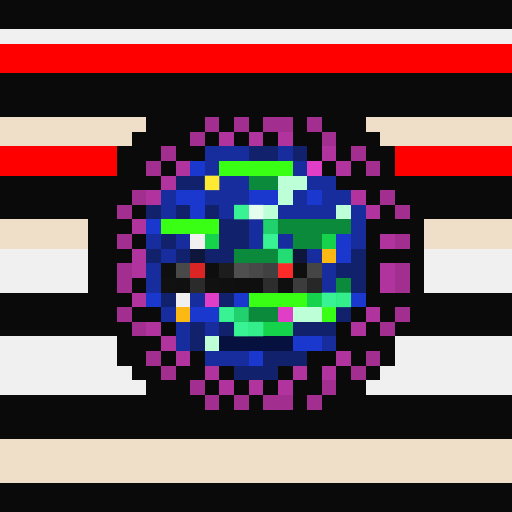
t = 0.00 s
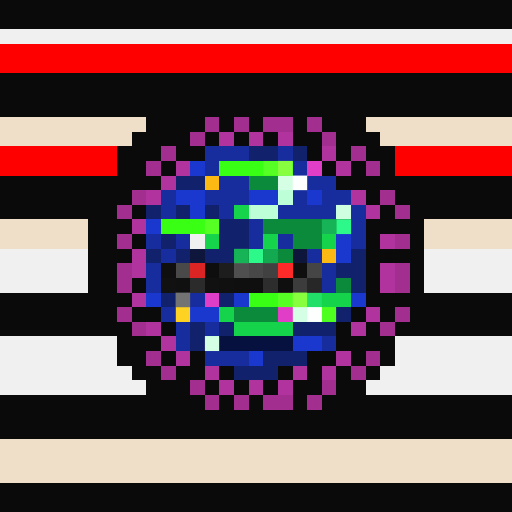
t = 1.06 s
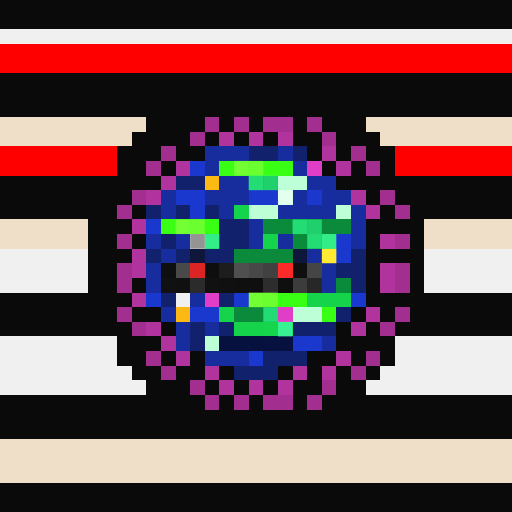
t = 2.13 s
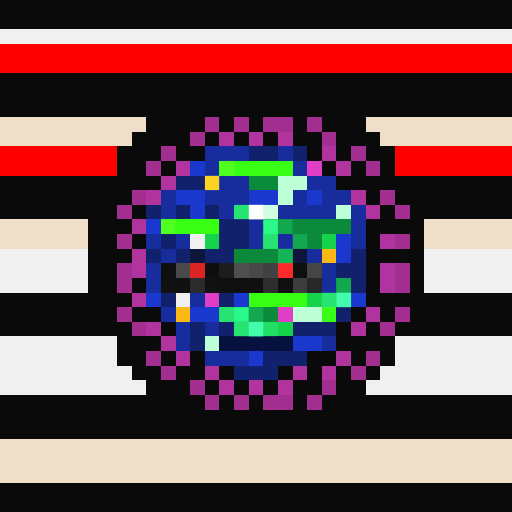
t = 3.19 s
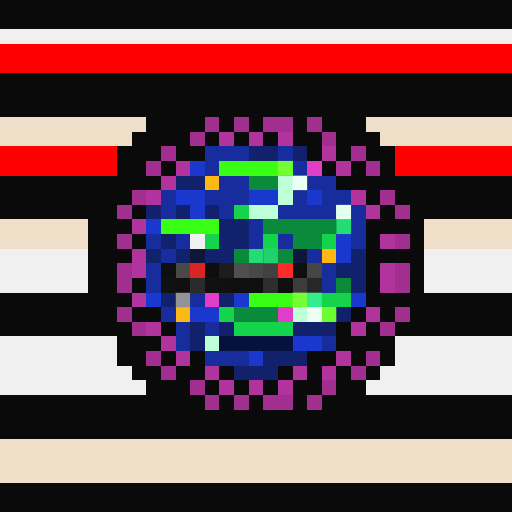
t = 4.25 s
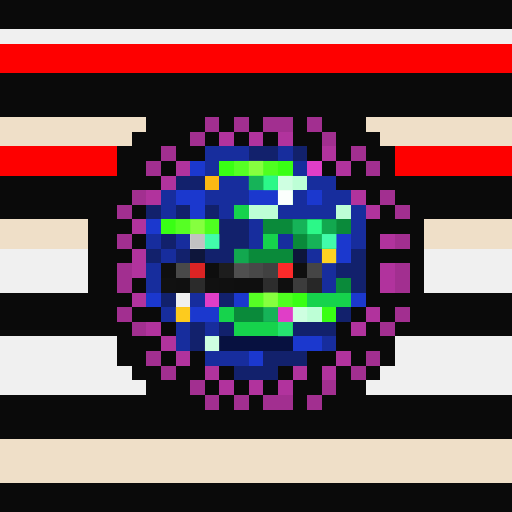
t = 5.32 s

The animated SVG that drew these frames (rendered in a browser with its animation timeline set to each time). Animation: 1 CSS @keyframes rule; one cycle of 6.38 s, repeats indefinitely.

<svg viewBox="0 0 35 35" shape-rendering="crispEdges" xmlns="http://www.w3.org/2000/svg"><style>@keyframes pop{0%,100%{opacity:0}18%{opacity:1}36%{opacity:0}}.a00{animation:pop 3.4s linear 0.00s infinite}.a01{animation:pop 3.4s linear -0.43s infinite}.a02{animation:pop 3.4s linear -0.85s infinite}.a03{animation:pop 3.4s linear -1.28s infinite}.a04{animation:pop 3.4s linear -1.70s infinite}.a05{animation:pop 3.4s linear -2.13s infinite}.a06{animation:pop 3.4s linear -2.55s infinite}.a07{animation:pop 3.4s linear -2.98s infinite}</style><rect width="35" height="35" fill="#0a0a0a"/><path fill="#f0f0f0" d="M0 2h35v1H0zM13 16h1v1H13zM0 17h6v1H0zM29 17h6v1H29zM0 18h6v1H0zM29 18h6v1H29zM0 19h6v1H0zM29 19h6v1H29zM12 20h1v1H12zM0 23h8v1H0zM27 23h8v1H27zM0 24h8v1H0zM27 24h8v1H27zM0 25h9v1H0zM26 25h9v1H26zM0 26h10v1H0zM25 26h10v1H25z"/><path fill="#fe0000" d="M0 3h35v1H0zM0 4h35v1H0zM0 10h8v1H0zM27 10h8v1H27zM0 11h8v1H0zM27 11h8v1H27z"/><path fill="#efdfc8" d="M0 8h10v1H0zM25 8h10v1H25zM0 9h9v1H0zM26 9h9v1H26zM0 15h6v1H0zM29 15h6v1H29zM0 16h6v1H0zM29 16h6v1H29zM0 30h35v1H0zM0 31h35v1H0zM0 32h35v1H0z"/><path fill="#a22f90" d="M14 8h1v1H14zM16 8h1v1H16zM18 8h2v1H18zM21 8h1v1H21zM13 9h1v1H13zM22 9h1v1H22zM11 10h1v1H11zM24 10h1v1H24zM10 11h1v1H10zM25 11h1v1H25zM9 13h1v1H9zM26 13h1v1H26zM8 14h1v1H8zM27 14h1v1H27zM8 16h1v1H8zM27 16h1v1H27zM8 18h1v1H8zM27 18h1v1H27zM8 19h1v1H8zM27 19h1v1H27zM8 21h1v1H8zM27 21h1v1H27zM9 22h1v1H9zM26 22h1v1H26zM10 24h1v1H10zM25 24h1v1H25zM11 25h1v1H11zM24 25h1v1H24zM13 26h1v1H13zM22 26h1v1H22zM14 27h1v1H14zM16 27h1v1H16zM18 27h2v1H18zM21 27h1v1H21z"/><path fill="#b1339d" d="M15 9h1v1H15zM17 9h1v1H17zM19 9h1v1H19zM22 10h1v1H22zM12 11h1v1H12zM23 11h1v1H23zM11 12h1v1H11zM10 13h1v1H10zM24 13h1v1H24zM25 14h1v1H25zM9 15h1v1H9zM26 16h1v1H26zM9 17h1v1H9zM9 18h1v1H9zM26 18h1v1H26zM26 19h1v1H26zM9 20h1v1H9zM25 21h1v1H25zM10 22h1v1H10zM24 22h1v1H24zM11 23h1v1H11zM12 24h1v1H12zM23 24h1v1H23zM14 25h1v1H14zM20 25h1v1H20zM22 25h1v1H22zM15 26h1v1H15zM17 26h1v1H17zM19 26h1v1H19z"/><path fill="#172d9d" d="M14 10h3v1H14zM19 10h1v1H19zM14 11h1v1H14zM20 11h1v1H20zM15 12h2v1H15zM21 12h2v1H21zM11 13h1v1H11zM14 13h3v1H14zM20 13h1v1H20zM22 13h2v1H22zM11 14h1v1H11zM15 14h1v1H15zM19 14h4v1H19zM24 14h1v1H24zM17 15h1v1H17zM24 15h1v1H24zM10 16h1v1H10zM12 16h1v1H12zM17 16h1v1H17zM19 16h1v1H19zM24 16h1v1H24zM11 17h1v1H11zM21 17h1v1H21zM10 18h1v1H10zM22 18h1v1H22zM10 19h1v1H10zM22 19h1v1H22zM13 20h1v1H13zM11 21h1v1H11zM12 22h1v1H12zM14 22h1v1H14zM12 23h1v1H12zM22 23h1v1H22zM14 24h3v1H14z"/><path fill="#12216c" d="M17 10h2v1H17zM20 10h1v1H20zM12 12h2v1H12zM10 14h1v1H10zM12 14h1v1H12zM14 14h1v1H14zM15 15h2v1H15zM11 16h1v1H11zM15 16h2v1H15zM10 17h1v1H10zM12 17h1v1H12zM14 17h2v1H14zM24 17h1v1H24zM23 18h2v1H23zM24 19h1v1H24zM11 20h1v1H11zM15 20h1v1H15zM23 21h1v1H23zM13 22h1v1H13zM15 22h1v1H15zM20 22h3v1H20zM13 23h1v1H13zM18 24h3v1H18zM16 25h3v1H16z"/><path fill="#1b38ce" d="M13 11h1v1H13zM12 13h2v1H12zM17 13h2v1H17zM21 13h1v1H21zM13 14h1v1H13zM10 15h1v1H10zM23 16h1v1H23zM23 17h1v1H23zM10 20h1v1H10zM16 20h1v1H16zM24 20h1v1H24zM13 21h2v1H13zM20 23h2v1H20zM17 24h1v1H17z"/><path fill="#39ff14" d="M15 11h5v1H15zM11 15h4v1H11zM17 20h4v1H17zM22 21h1v1H22z"/><path fill="#e03ec7" d="M21 11h1v1H21zM14 20h1v1H14zM19 21h1v1H19z"/><path fill="#fcb913" d="M14 12h1v1H14zM22 17h1v1H22zM12 21h1v1H12z"/><path fill="#0a8a3a" d="M17 12h2v1H17zM18 15h6v1H18zM20 16h2v1H20zM16 17h4v1H16zM23 19h1v1H23zM16 21h3v1H16z"/><path fill="#bdffd6" d="M19 12h2v1H19zM19 13h1v1H19zM17 14h2v1H17zM23 14h1v1H23zM20 21h2v1H20zM14 23h1v1H14z"/><path fill="#16d34c" d="M16 14h1v1H16zM14 16h1v1H14zM18 16h1v1H18zM22 16h1v1H22zM21 20h3v1H21zM15 21h1v1H15zM16 22h4v1H16z"/><path fill="#0e163b" d="M13 17h1v1H13zM20 17h1v1H20z"/><path fill="#0f0f0f" d="M11 18h1v1H11zM20 18h1v1H20zM16 19h2v1H16zM19 19h1v1H19z"/><path fill="#494949" d="M12 18h1v1H12z"/><path fill="#db2424" d="M13 18h1v1H13z"/><path fill="#0e0e0e" d="M14 18h1v1H14z"/><path fill="#1d1d1d" d="M15 18h1v1H15z"/><path fill="#4f4f4f" d="M16 18h1v1H16z"/><path fill="#484848" d="M17 18h1v1H17z"/><path fill="#414141" d="M18 18h1v1H18z"/><path fill="#fd2a2a" d="M19 18h1v1H19z"/><path fill="#454545" d="M21 18h1v1H21z"/><path fill="#111111" d="M11 19h1v1H11zM14 19h1v1H14z"/><path fill="#101010" d="M12 19h1v1H12zM15 19h1v1H15z"/><path fill="#2b2b2b" d="M13 19h1v1H13z"/><path fill="#2d2d2d" d="M18 19h1v1H18z"/><path fill="#3c3c3c" d="M20 19h1v1H20z"/><path fill="#272727" d="M21 19h1v1H21z"/><path fill="#071140" d="M15 23h5v1H15z"/><g fill="#8cff42"><rect x="15" y="11" width="1" height="1" class="a03"/><rect x="16" y="11" width="1" height="1" class="a04"/><rect x="17" y="11" width="1" height="1" class="a05"/><rect x="18" y="11" width="1" height="1" class="a06"/><rect x="19" y="11" width="1" height="1" class="a07"/><rect x="11" y="15" width="1" height="1" class="a03"/><rect x="12" y="15" width="1" height="1" class="a04"/><rect x="13" y="15" width="1" height="1" class="a05"/><rect x="14" y="15" width="1" height="1" class="a06"/><rect x="17" y="20" width="1" height="1" class="a04"/><rect x="18" y="20" width="1" height="1" class="a05"/><rect x="19" y="20" width="1" height="1" class="a06"/><rect x="20" y="20" width="1" height="1" class="a07"/><rect x="22" y="21" width="1" height="1" class="a00"/></g><g fill="#ffff40"><rect x="14" y="12" width="1" height="1" class="a01"/><rect x="22" y="17" width="1" height="1" class="a04"/><rect x="12" y="21" width="1" height="1" class="a06"/></g><g fill="#2eff8e"><rect x="17" y="12" width="1" height="1" class="a04"/><rect x="18" y="12" width="1" height="1" class="a05"/><rect x="18" y="15" width="1" height="1" class="a02"/><rect x="19" y="15" width="1" height="1" class="a03"/><rect x="20" y="15" width="1" height="1" class="a04"/><rect x="21" y="15" width="1" height="1" class="a05"/><rect x="22" y="15" width="1" height="1" class="a06"/><rect x="23" y="15" width="1" height="1" class="a07"/><rect x="20" y="16" width="1" height="1" class="a03"/><rect x="21" y="16" width="1" height="1" class="a04"/><rect x="16" y="17" width="1" height="1" class="a06"/><rect x="17" y="17" width="1" height="1" class="a07"/><rect x="18" y="17" width="1" height="1" class="a00"/><rect x="19" y="17" width="1" height="1" class="a01"/><rect x="23" y="19" width="1" height="1" class="a03"/><rect x="16" y="21" width="1" height="1" class="a02"/><rect x="17" y="21" width="1" height="1" class="a03"/><rect x="18" y="21" width="1" height="1" class="a04"/></g><g fill="#ffffff"><rect x="19" y="12" width="1" height="1" class="a06"/><rect x="20" y="12" width="1" height="1" class="a07"/><rect x="19" y="13" width="1" height="1" class="a05"/><rect x="17" y="14" width="1" height="1" class="a02"/><rect x="18" y="14" width="1" height="1" class="a03"/><rect x="23" y="14" width="1" height="1" class="a00"/><rect x="20" y="21" width="1" height="1" class="a06"/><rect x="21" y="21" width="1" height="1" class="a07"/><rect x="14" y="23" width="1" height="1" class="a06"/></g><g fill="#46ffb2"><rect x="16" y="14" width="1" height="1" class="a01"/><rect x="14" y="16" width="1" height="1" class="a05"/><rect x="18" y="16" width="1" height="1" class="a01"/><rect x="22" y="16" width="1" height="1" class="a05"/><rect x="21" y="20" width="1" height="1" class="a00"/><rect x="22" y="20" width="1" height="1" class="a01"/><rect x="23" y="20" width="1" height="1" class="a02"/><rect x="15" y="21" width="1" height="1" class="a01"/><rect x="16" y="22" width="1" height="1" class="a01"/><rect x="17" y="22" width="1" height="1" class="a02"/><rect x="18" y="22" width="1" height="1" class="a03"/><rect x="19" y="22" width="1" height="1" class="a04"/></g><g fill="#6d6d6d"><rect x="13" y="16" width="1" height="1" class="a04"/><rect x="12" y="20" width="1" height="1" class="a07"/></g></svg>
